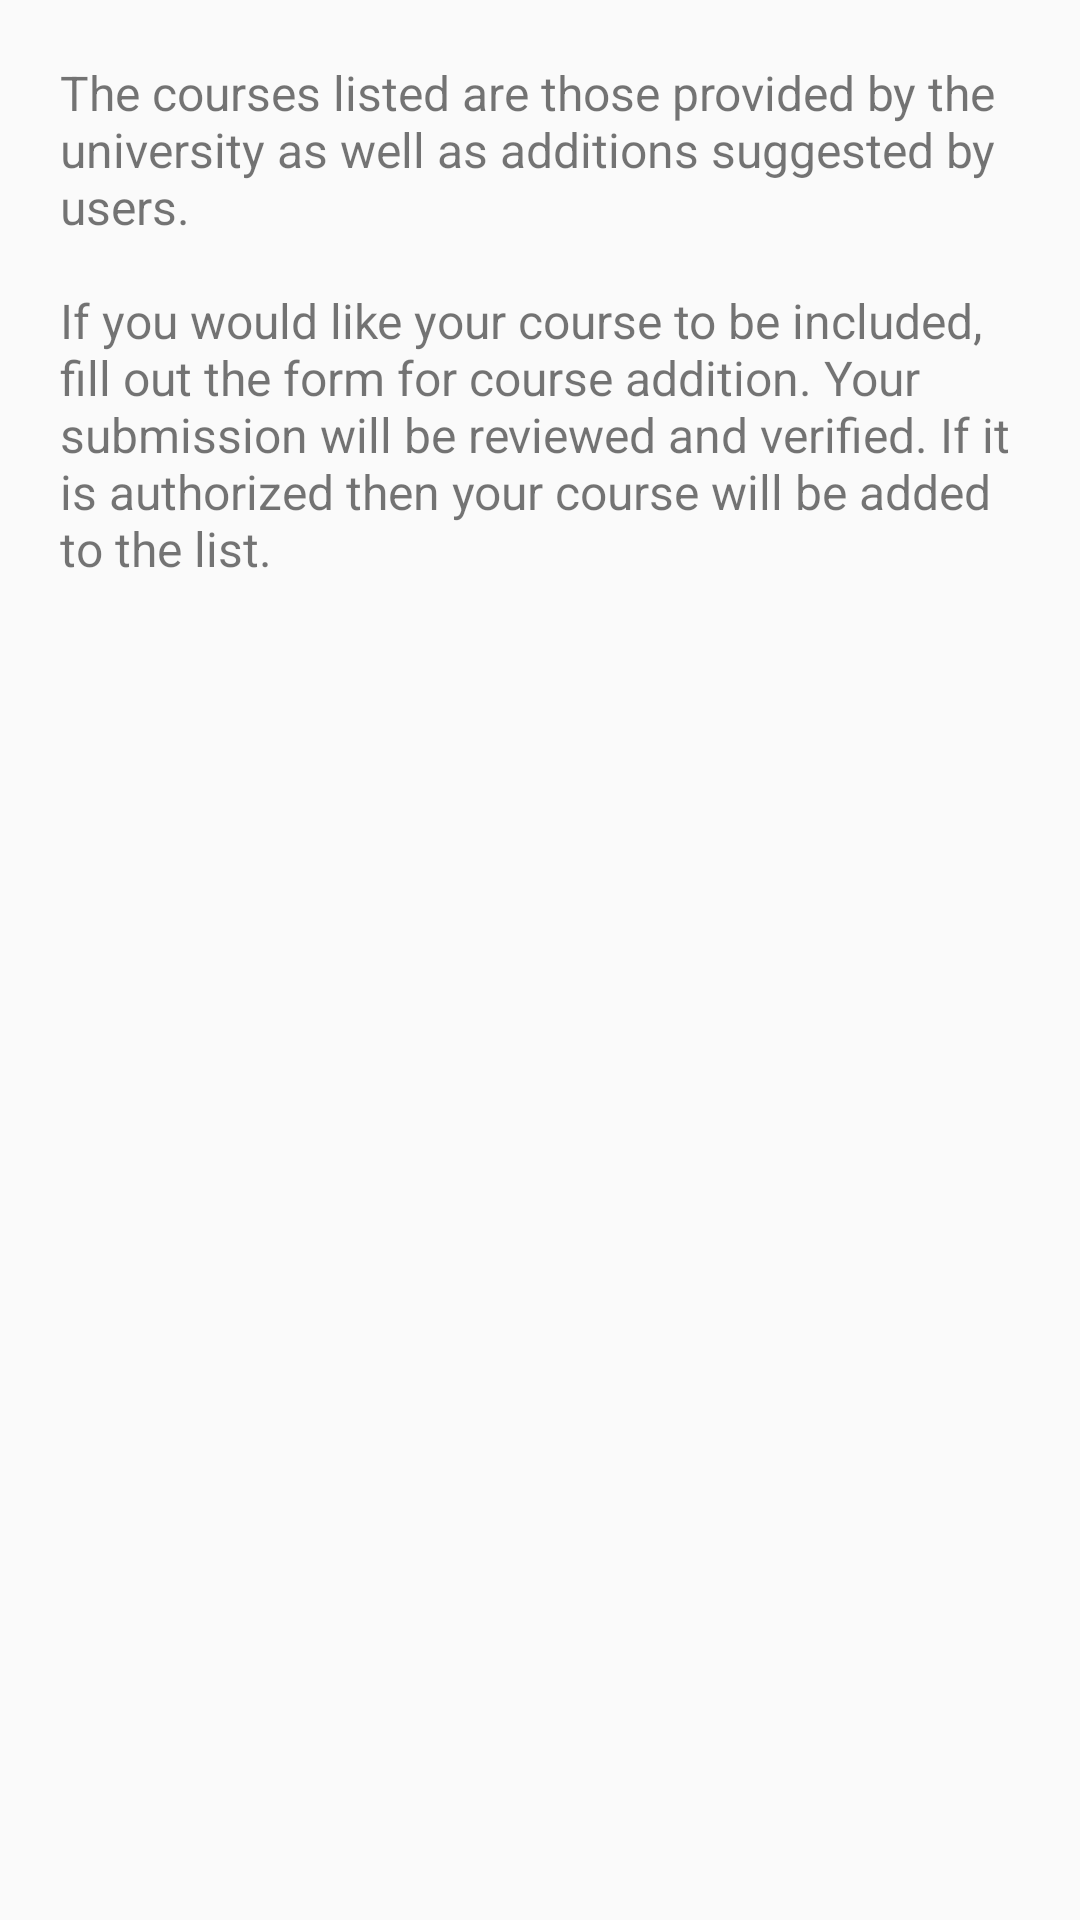

Here is an Android app screen rendered from its layout file. Give the layout XML and the strings, colors and styles it references.
<!-- AndroidManifest.xml: application theme AppTheme -->
<!-- res/layout/help_answer1.xml -->
<?xml version="1.0" encoding="utf-8"?>
<LinearLayout xmlns:android="http://schemas.android.com/apk/res/android"
    android:layout_width="wrap_content"
    android:layout_height="wrap_content"
    android:padding="20dp"
    android:orientation="vertical">

    <TextView
        android:layout_width="wrap_content"
        android:layout_height="wrap_content"
        android:layout_weight="1"
        android:textSize="16sp"
        android:text="@string/help_answer1" />
</LinearLayout>
<!-- resources referenced by this layout -->
<resources>
  <string name="help_answer1">The courses listed are those provided by the university as well
          as additions suggested by users.  \n\nIf you would like your course to be included, fill out the
          form for course addition.  Your submission will be reviewed and verified.  If it is authorized
          then your course will be added to the list.
      </string>
  <style name="AppTheme" parent="Theme.AppCompat.Light.DarkActionBar">
          
          <item name="colorPrimary">@color/colorPrimary</item>
          <item name="colorPrimaryDark">@color/colorPrimaryDark</item>
          <item name="colorAccent">@color/colorAccent</item>
          <item name="android:windowActionBar">false</item>
          <item name="windowNoTitle">true</item>
      </style>
  <color name="colorPrimary">#673AB7</color>
  <color name="colorPrimaryDark">#673AB7</color>
  <color name="colorAccent">#FFFFFF</color>
</resources>
